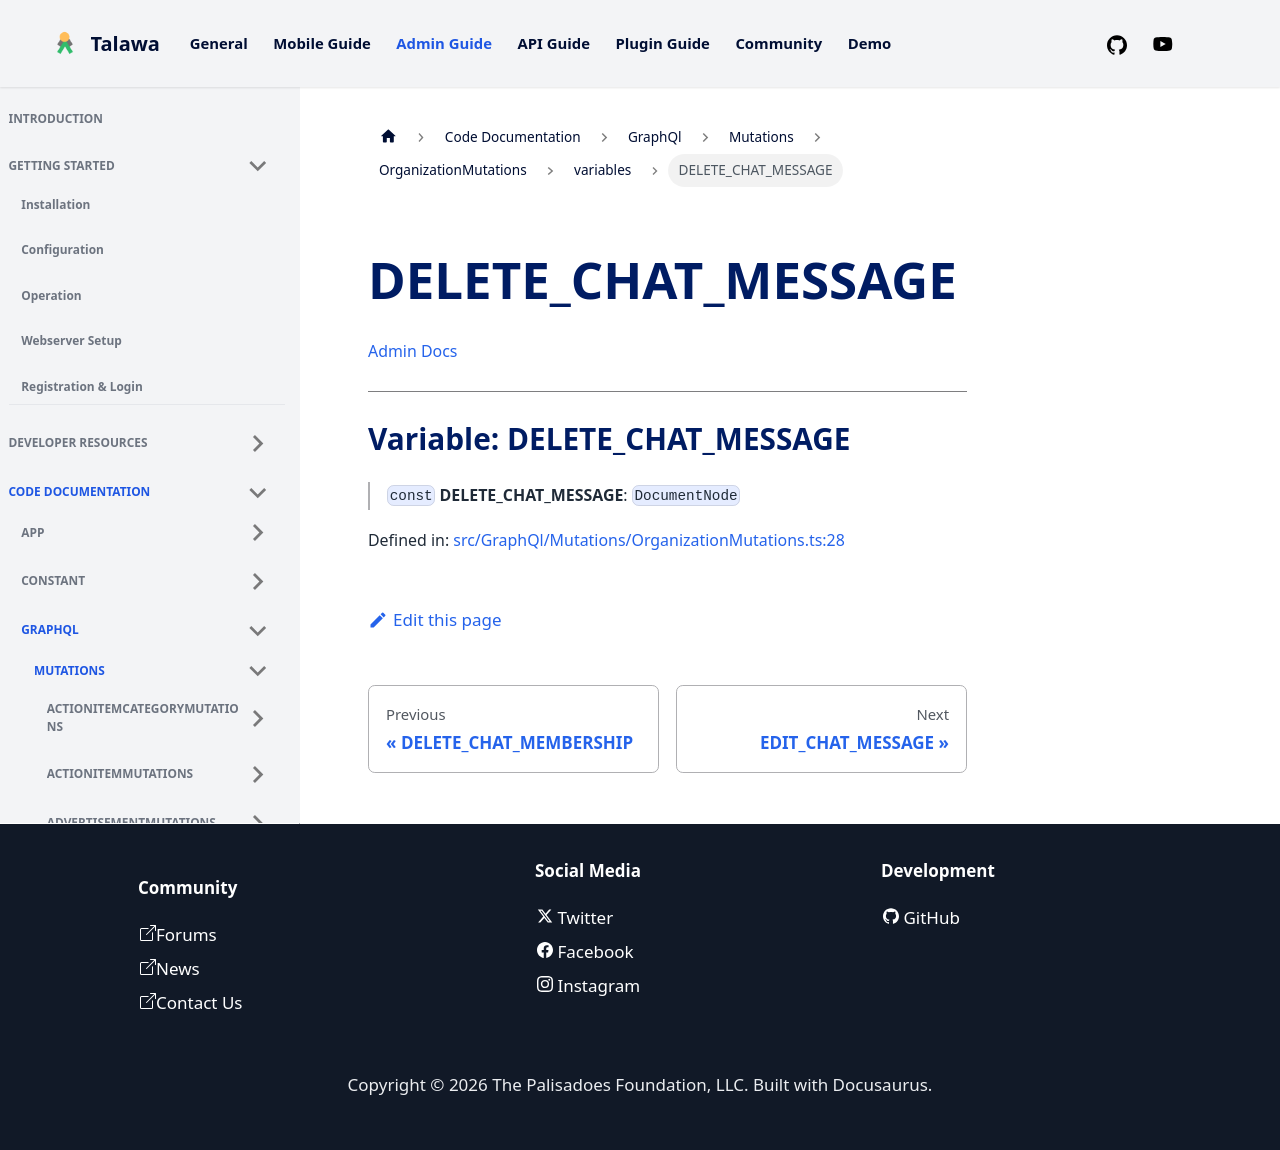

repository: PalisadoesFoundation/talawa-admin · page: docs/auto-docs/GraphQl/Mutations/OrganizationMutations/variables/DELETE_CHAT_MESSAGE/index.html · generator: docusaurus

[Admin Docs](/)

***

# Variable: DELETE\_CHAT\_MESSAGE

> `const` **DELETE\_CHAT\_MESSAGE**: `DocumentNode`

Defined in: [src/GraphQl/Mutations/OrganizationMutations.ts:28](https://github.com/PalisadoesFoundation/talawa-admin/blob/main/src/GraphQl/Mutations/OrganizationMutations.ts#L28)
